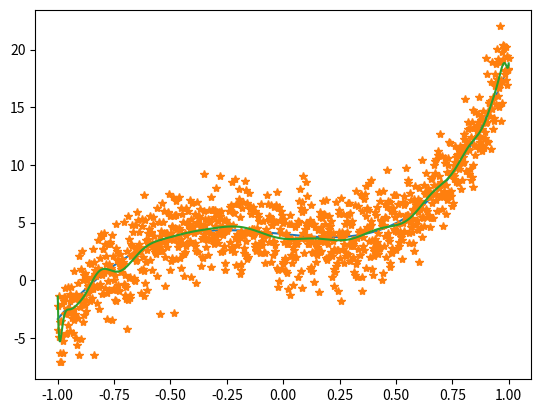

Source code (Python):
import numpy as np
from matplotlib import pyplot as plt

#let's fit d=4-2x +0.5x**2 + 13x**3+pi x**4

def get_poly_A(x,order):
    A=np.zeros([len(x),order+1])
    A[:,0]=1
    for i in range(order):
        #A[:,i]=x**(i) #OK, but not great
        A[:,i+1]=x*A[:,i]
    return A

sig=2
x=np.linspace(-1,1,1000)
coeffs=np.asarray([4,-2,0.5,13,np.pi])
y_true=coeffs[0]+coeffs[1]*x+coeffs[2]*x**2+coeffs[3]*x**3+coeffs[4]*x**4
y=y_true+sig*np.random.randn(len(x))



plt.ion()
plt.clf()
plt.plot(x,y_true)
plt.plot(x,y,'*')


A=get_poly_A(x,48)
N=sig**2*np.eye(len(x))
Ninv=np.linalg.inv(N)

#solve A^T N^-1 A m = A^T N-1 d
lhs=A.T@(Ninv@A)
rhs=A.T@(Ninv@y)
m=np.linalg.pinv(lhs)@rhs

#<d>=Am
y_pred=A@m
plt.plot(x,y_pred)

l,v=np.linalg.eigh(lhs)
print('largest,smallest eigenvalues are ',l.max(),l.min())
